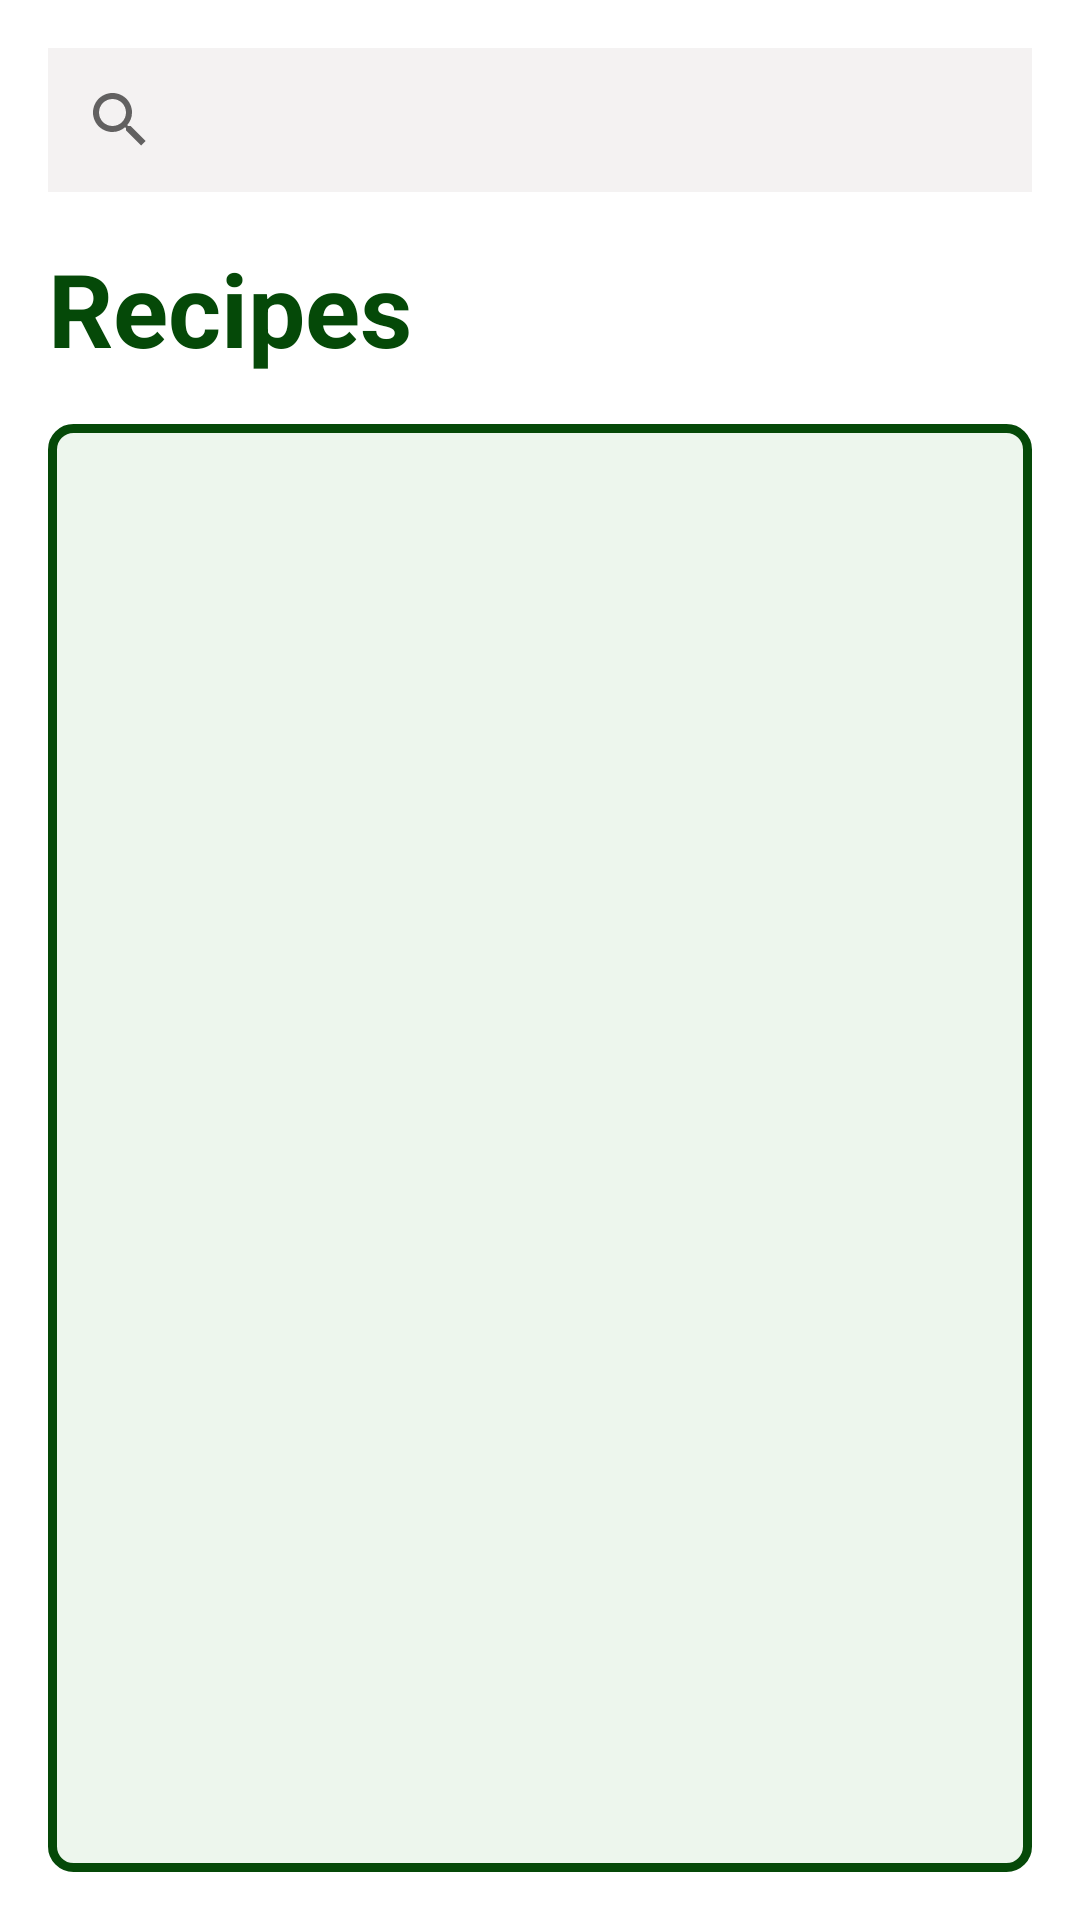

Android layout source for this screen:
<!-- AndroidManifest.xml: application theme Theme.Cookbook -->
<!-- res/layout/recipe_fragment.xml -->
<LinearLayout xmlns:android="http://schemas.android.com/apk/res/android"
    android:layout_width="match_parent"
    android:layout_height="match_parent"
    android:background="#FFFFFF"
    android:orientation="vertical"
    android:padding="16dp">

    <androidx.appcompat.widget.SearchView
        android:id="@+id/searchView"
        android:layout_width="match_parent"
        android:layout_height="wrap_content"
        android:layout_marginBottom="16dp"
        android:background="#F4F2F2"
        android:queryHint="Search for recipes..." />

    

    
    <TextView
        android:layout_width="wrap_content"
        android:layout_height="wrap_content"
        android:layout_gravity="start"
        android:paddingBottom="16dp"
        android:text="Recipes"
        android:textColor="#054908"
        android:textSize="34sp"
        android:textStyle="bold" />

    <androidx.recyclerview.widget.RecyclerView
        android:id="@+id/recipeRecyclerView"
        android:layout_width="match_parent"
        android:layout_height="0dp"
        android:layout_weight="1"
        android:background="@drawable/roundedrecipecorner"
        android:clipToPadding="false"
        android:padding="8dp"
        android:scrollbars="vertical" />

    

</LinearLayout>
<!-- resources referenced by this layout -->
<resources>
  <!-- drawable roundedrecipecorner (drawable) -->
  <?xml version="1.0" encoding="UTF-8"?>
  <shape xmlns:android="http://schemas.android.com/apk/res/android">
      <solid android:color="#EDF6ED"/>
  
      <stroke android:width="3dp"
          android:color="#054908"
          />
  
      <padding android:left="1dp"
          android:top="1dp"
          android:right="1dp"
          android:bottom="1dp"
          />
  
      <corners android:bottomRightRadius="7dp"
          android:bottomLeftRadius="7dp"
          android:topLeftRadius="7dp"
          android:topRightRadius="7dp"/>
  </shape>
  <style name="Theme.Cookbook" parent="Theme.MaterialComponents.DayNight.DarkActionBar">
          
          <item name="colorPrimary">@color/purple_500</item>
          <item name="colorPrimaryVariant">@color/purple_700</item>
          <item name="colorOnPrimary">@color/white</item>
          
          <item name="colorSecondary">@color/teal_200</item>
          <item name="colorSecondaryVariant">@color/teal_700</item>
          <item name="colorOnSecondary">@color/black_night</item>
          
          <item name="android:statusBarColor">?attr/colorPrimaryVariant</item>
          
      </style>
  <color name="purple_500">#054908</color>
  <color name="purple_700">#063908</color>
  <color name="white">#FFFFFFFF</color>
  <color name="teal_200">#CDDC39</color>
  <color name="teal_700">#8BC34A</color>
  <color name="black_night">#FF000000</color>
</resources>
